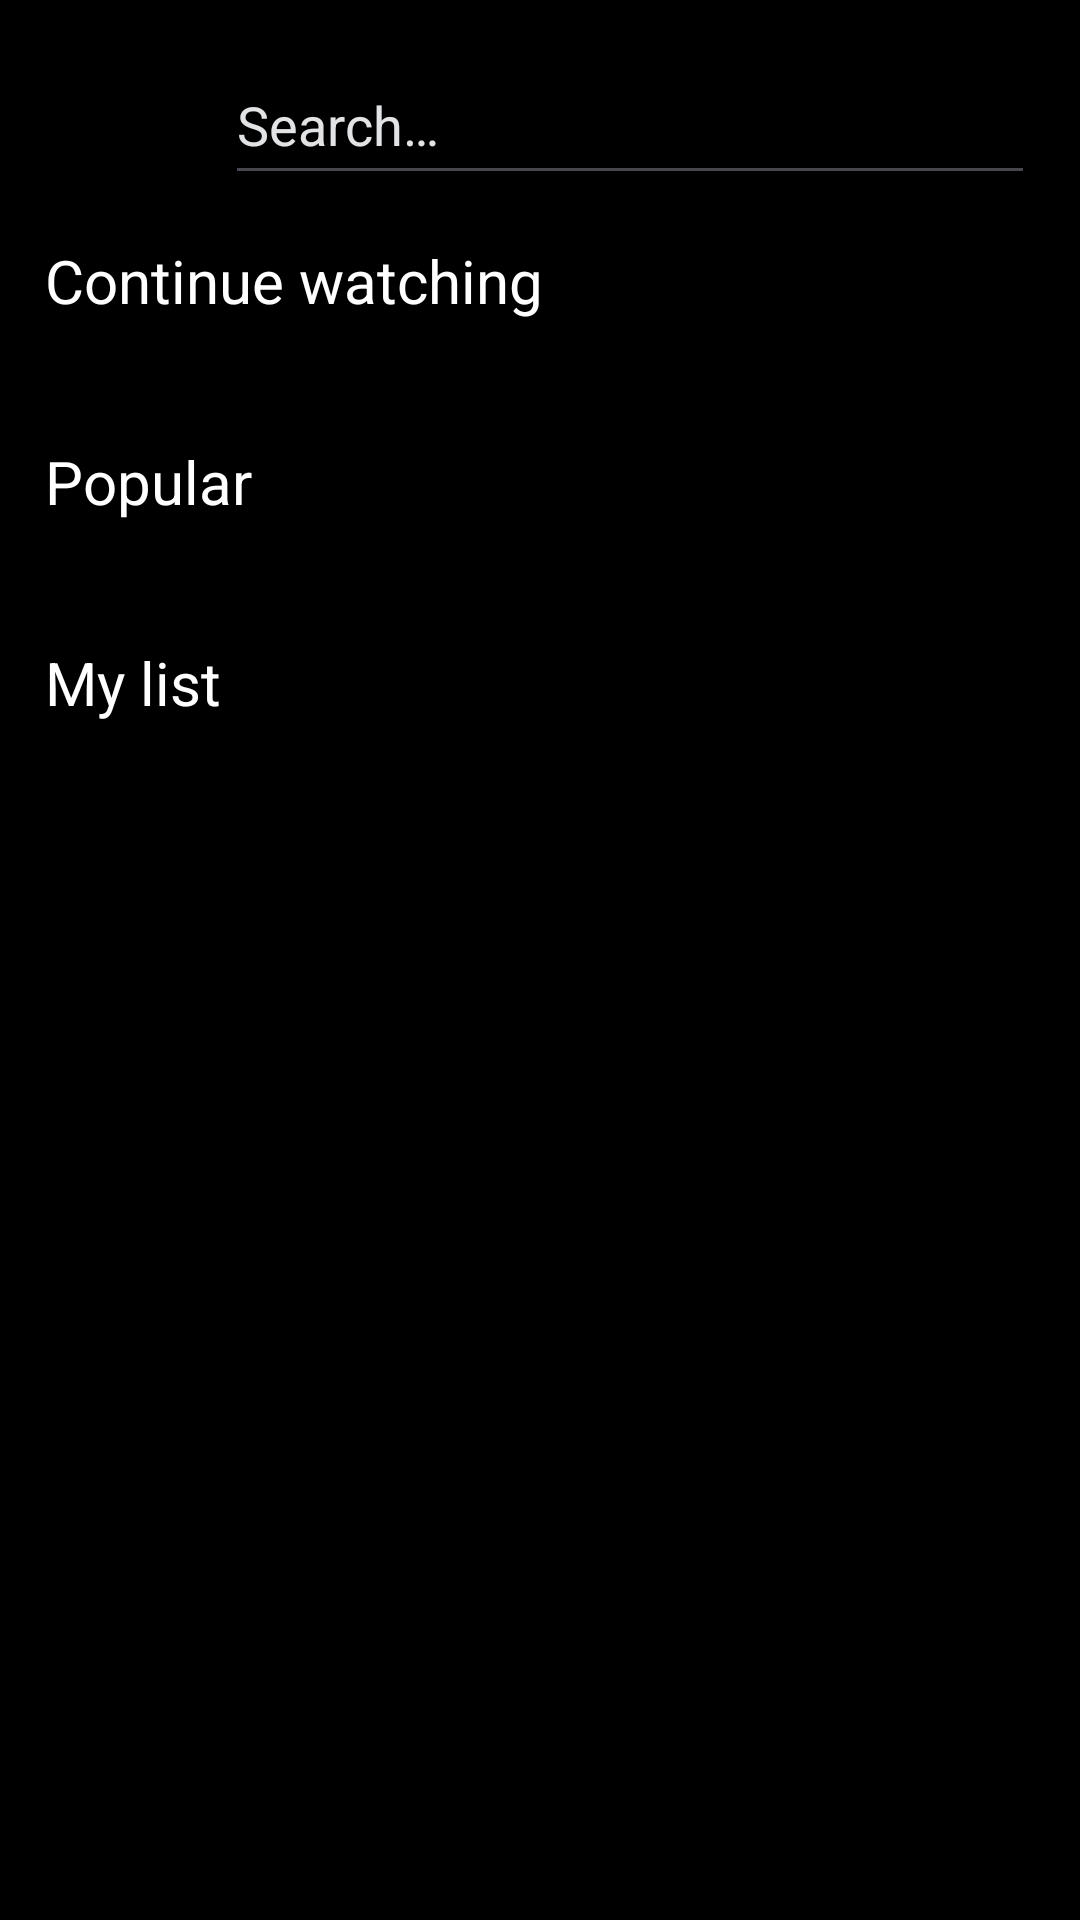

Write the Android layout XML for this screen, with the resource values it uses.
<!-- AndroidManifest.xml: application theme Theme.Examen2EV -->
<!-- res/layout/fragment_data.xml -->
<?xml version="1.0" encoding="utf-8"?>
<FrameLayout xmlns:android="http://schemas.android.com/apk/res/android"
    xmlns:tools="http://schemas.android.com/tools"
    android:layout_width="match_parent"
    android:layout_height="match_parent"
    xmlns:app="http://schemas.android.com/apk/res-auto"
    android:background="@color/black"
    tools:context=".fragments.DataFragment">


    <ScrollView
        android:layout_width="match_parent"
        android:layout_height="match_parent">

        <LinearLayout
            android:layout_width="match_parent"
            android:layout_height="wrap_content"
            android:orientation="vertical">

            <LinearLayout
                android:layout_width="match_parent"
                android:layout_height="match_parent"
                android:orientation="horizontal">

                <ImageButton
                    android:id="@+id/imgNetflix"
                    android:layout_width="50dp"
                    android:layout_height="50dp"
                    android:layout_marginStart="10dp"
                    android:layout_marginTop="10dp"
                    android:background="@drawable/netflix" />

                <EditText
                    android:id="@+id/txtSearch"
                    android:layout_width="match_parent"
                    android:layout_height="wrap_content"
                    android:layout_marginStart="15dp"
                    android:layout_marginTop="15dp"
                    android:layout_marginEnd="15dp"
                    android:ems="15"
                    android:hint="@string/search"
                    android:inputType="text"
                    android:minHeight="50dp"
                    android:textColorHint="@color/gray" />


            </LinearLayout>

            <TextView
                android:id="@+id/lblWatching"
                android:layout_width="wrap_content"
                android:layout_height="match_parent"
                android:layout_marginStart="15dp"
                android:layout_marginTop="15dp"
                android:text="@string/continue_watching"
                android:textColor="@color/white"
                android:textSize="20sp" />

            <androidx.recyclerview.widget.RecyclerView
                android:id="@+id/watchingRecycler"
                android:layout_width="match_parent"
                android:layout_height="wrap_content"
                android:layout_marginTop="10dp"
                android:orientation="horizontal"
                app:layoutManager="androidx.recyclerview.widget.LinearLayoutManager"/>

            <TextView
                android:id="@+id/lblPopular"
                android:layout_width="wrap_content"
                android:layout_height="match_parent"
                android:layout_marginStart="15dp"
                android:layout_marginTop="30dp"
                android:text="@string/popular"
                android:textColor="@color/white"
                android:textSize="20sp" />

            <androidx.recyclerview.widget.RecyclerView
                android:id="@+id/popularRecycler"
                android:layout_width="match_parent"
                android:layout_height="wrap_content"
                android:layout_marginTop="10dp"
                android:orientation="horizontal"
                app:layoutManager="androidx.recyclerview.widget.LinearLayoutManager"/>

            <TextView
                android:id="@+id/lblMyList"
                android:layout_width="wrap_content"
                android:layout_height="match_parent"
                android:layout_marginStart="15dp"
                android:layout_marginTop="30dp"
                android:text="@string/my_list"
                android:textColor="@color/white"
                android:textSize="20sp" />

            <androidx.recyclerview.widget.RecyclerView
                android:id="@+id/myListRecycler"
                android:layout_width="match_parent"
                android:layout_height="wrap_content"
                android:layout_marginTop="10dp"
                android:orientation="horizontal"
                app:layoutManager="androidx.recyclerview.widget.LinearLayoutManager" />

            <androidx.recyclerview.widget.RecyclerView
                android:id="@+id/searchRecycler"
                android:layout_width="match_parent"
                android:layout_height="wrap_content"
                android:layout_marginTop="10dp"
                app:layoutManager="androidx.recyclerview.widget.GridLayoutManager"
                app:spanCount="4"
                android:orientation="horizontal"
                android:visibility="gone"/>
        </LinearLayout>
    </ScrollView>


</FrameLayout>
<!-- resources referenced by this layout -->
<resources>
  <color name="black">#FF000000</color>
  <color name="gray">#E1E3E5</color>
  <color name="white">#FFFFFFFF</color>
  <string name="continue_watching">Continue watching</string>
  <string name="my_list">My list</string>
  <string name="popular">Popular</string>
  <string name="search">Search…</string>
  <style name="Theme.Examen2EV" parent="Base.Theme.Examen2EV" />
  <style name="Base.Theme.Examen2EV" parent="Theme.Material3.DayNight.NoActionBar">
          
          
      </style>
</resources>
